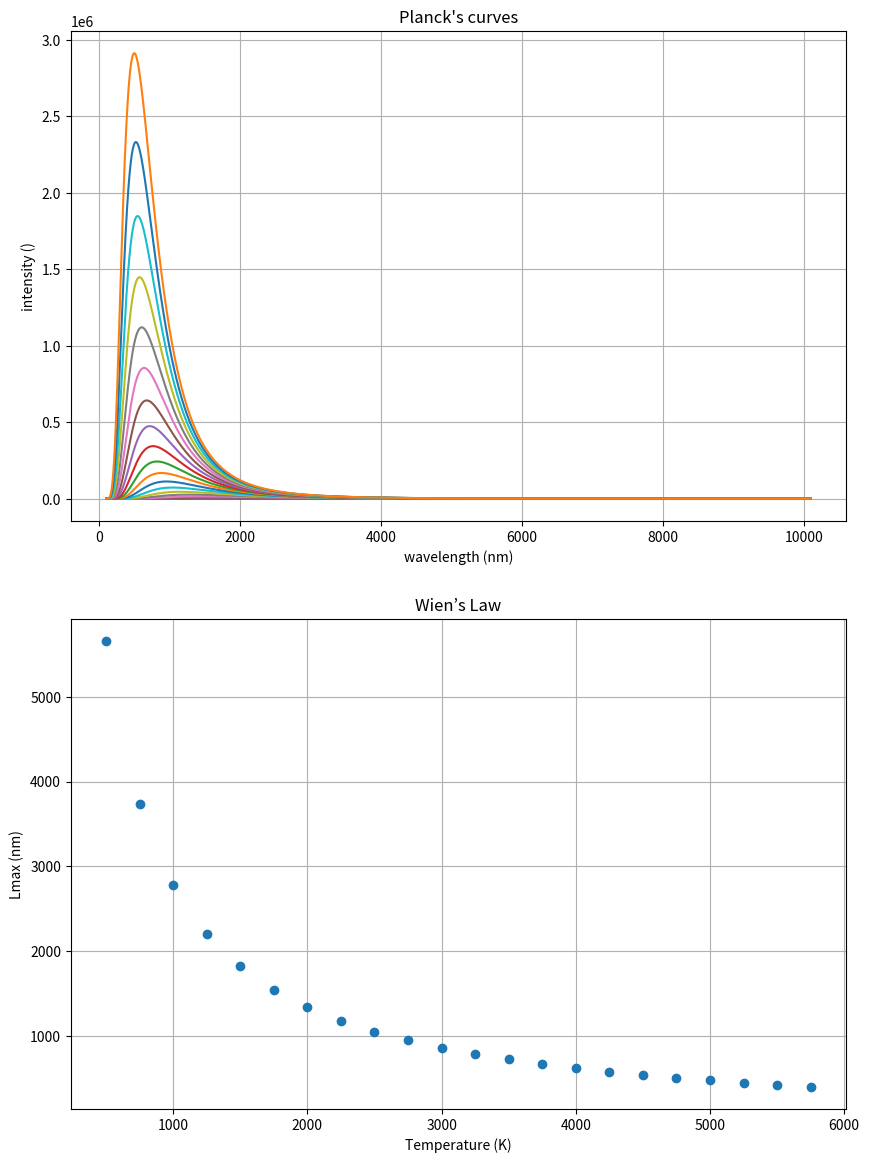

The script that saved this image:
# -*- coding: utf-8 -*-
"""
Created on Apr 30, 2019
@author: Hezy Amiel
planck.py
this script uses Planck's equation to create a set of black body radiation curves at varius temperatures, find the wavelength of maximum radiation for each curve, and use it to plot Wien's law
"""
 
import numpy as np
import matplotlib.pyplot as plt
from scipy.optimize import curve_fit
 
# Planck's constant
h = 6.62607015e-34 # J*s
 
# Boltzmann's constant
k = 1.380648528e-23 # J/K
 
# speed of light
c = 299792458 # m/s
 
 
# Palnck's function
# T = temperature, lam = wavelength (nm), l = wavelength (m)
def planck(T, lam):
    l = lam * 1e-9
    return (8*np.pi*h*c/l**5)/(np.exp(h*c/(l*k*T)-1))
 
# define a function
def wien(x, a):
    # a polynumial function
    return a/x

    
# create curves for different temperatures
x = np.arange(100, 10100, 1)
dx = x[1] - x[0]
fig, axs = plt.subplots(nrows=2, ncols=1, sharex=False, figsize=(10, 14))
 
T = np.arange(500, 6000, 250)
Lmax = np.array([])
for t in T:
    y = planck(t,x)
    dydx = (np.gradient(y,dx))
    ddydx = (np.gradient(dydx,dx))
    ratio = abs(ddydx/dydx)
    axs[0].plot(x, y, "-", label=str(t))
    Lmax = np.append(Lmax,np.argmax(ratio))

# fit data with function
#popt, pcov = curve_fit(wien, x, y, p0=None, sigma=1)
#popt
   
# arange figure
 
axs[0].grid(True)
axs[0].set_title("Planck's curves")
axs[0].set_xlabel("wavelength (nm)")
axs[0].set_ylabel("intensity ()")
 
axs[1].plot(T, Lmax, 'o')
axs[1].grid(True)
axs[1].set_title("Wien’s Law")
axs[1].set_xlabel("Temperature (K)")
axs[1].set_ylabel("Lmax (nm)")
 
plt.show()
